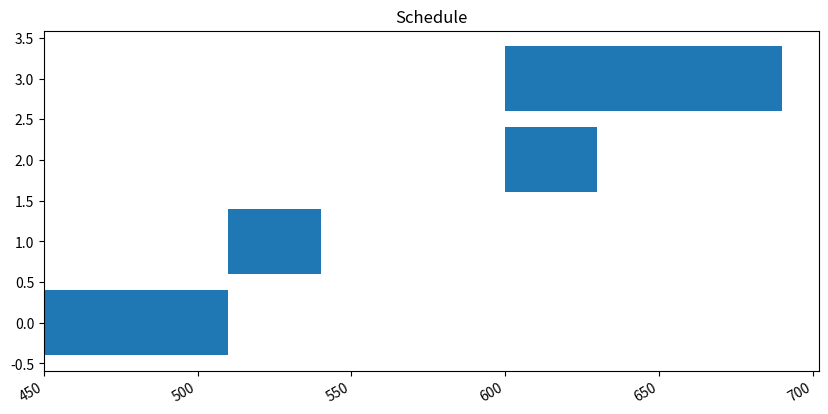

This figure's Python source:
# %%
from dataclasses import dataclass
from datetime import datetime, timedelta


@dataclass
class Event:
    title: str
    start_time: datetime
    duration: int  # minutes
    description: str = ""
    preparation: str = None
    tasks: list = None

    @property
    def end_time(self):
        return self.start_time + timedelta(minutes=self.duration)

    def __str__(self):
        start_time = self.start_time.strftime("%H:%M")
        end_time = self.end_time.strftime("%H:%M")
        return f"{self.title.ljust(20)} {start_time}-{end_time}"


# create an example day planning using the Event class


def set_time(date, hour, minute):
    base_time = datetime(date.year, date.month, date.day, hour, minute)
    return base_time


# Event templates
def morning_routine(date: datetime, hour=7, minute=30):
    return Event(
        "Morning Routine",
        set_time(date, hour, minute),
        60,
        "Wake up, Shower, Breakfast",
    )


def bike_to_work(date: datetime, hour=8, minute=30):
    return Event("Bike to Work", set_time(date, hour, minute), 30, "Bike to Work")


def planning(date: datetime, hour=10, minute=0):
    return Event("Planning", set_time(date, hour, minute), 30, "Planning")


def meeting(meetingname, date: datetime):
    base_time = set_time(date, 10, 0)
    return Event(meetingname, base_time, 90, "Meeting")


today = datetime.today()

schedule = [
    morning_routine(today),
    bike_to_work(today),
    planning(today),
    meeting("Meeting 1", today),
]
for event in schedule:
    print(str(event))

# Create a plot of the schedule using matplotlib


def barplot(events):
    import matplotlib.pyplot as plt
    import numpy as np

    fig, ax = plt.subplots(figsize=(10, 5))
    # ax.xaxis.set_major_formatter(mdates.DateFormatter("%H:%M"))
    # ax.yaxis.set_major_locator(mdates.HourLocator(interval=1))
    x = np.arange(len(events))
    width = [event.duration for event in events]
    left = [event.start_time.minute + event.start_time.hour * 60 for event in events]
    ax.barh(
        x,
        width,
        left=left,
        # [event.title for event in events],
    )
    ax.set_title("Schedule")
    fig.autofmt_xdate()
    plt.show()


barplot(schedule)
